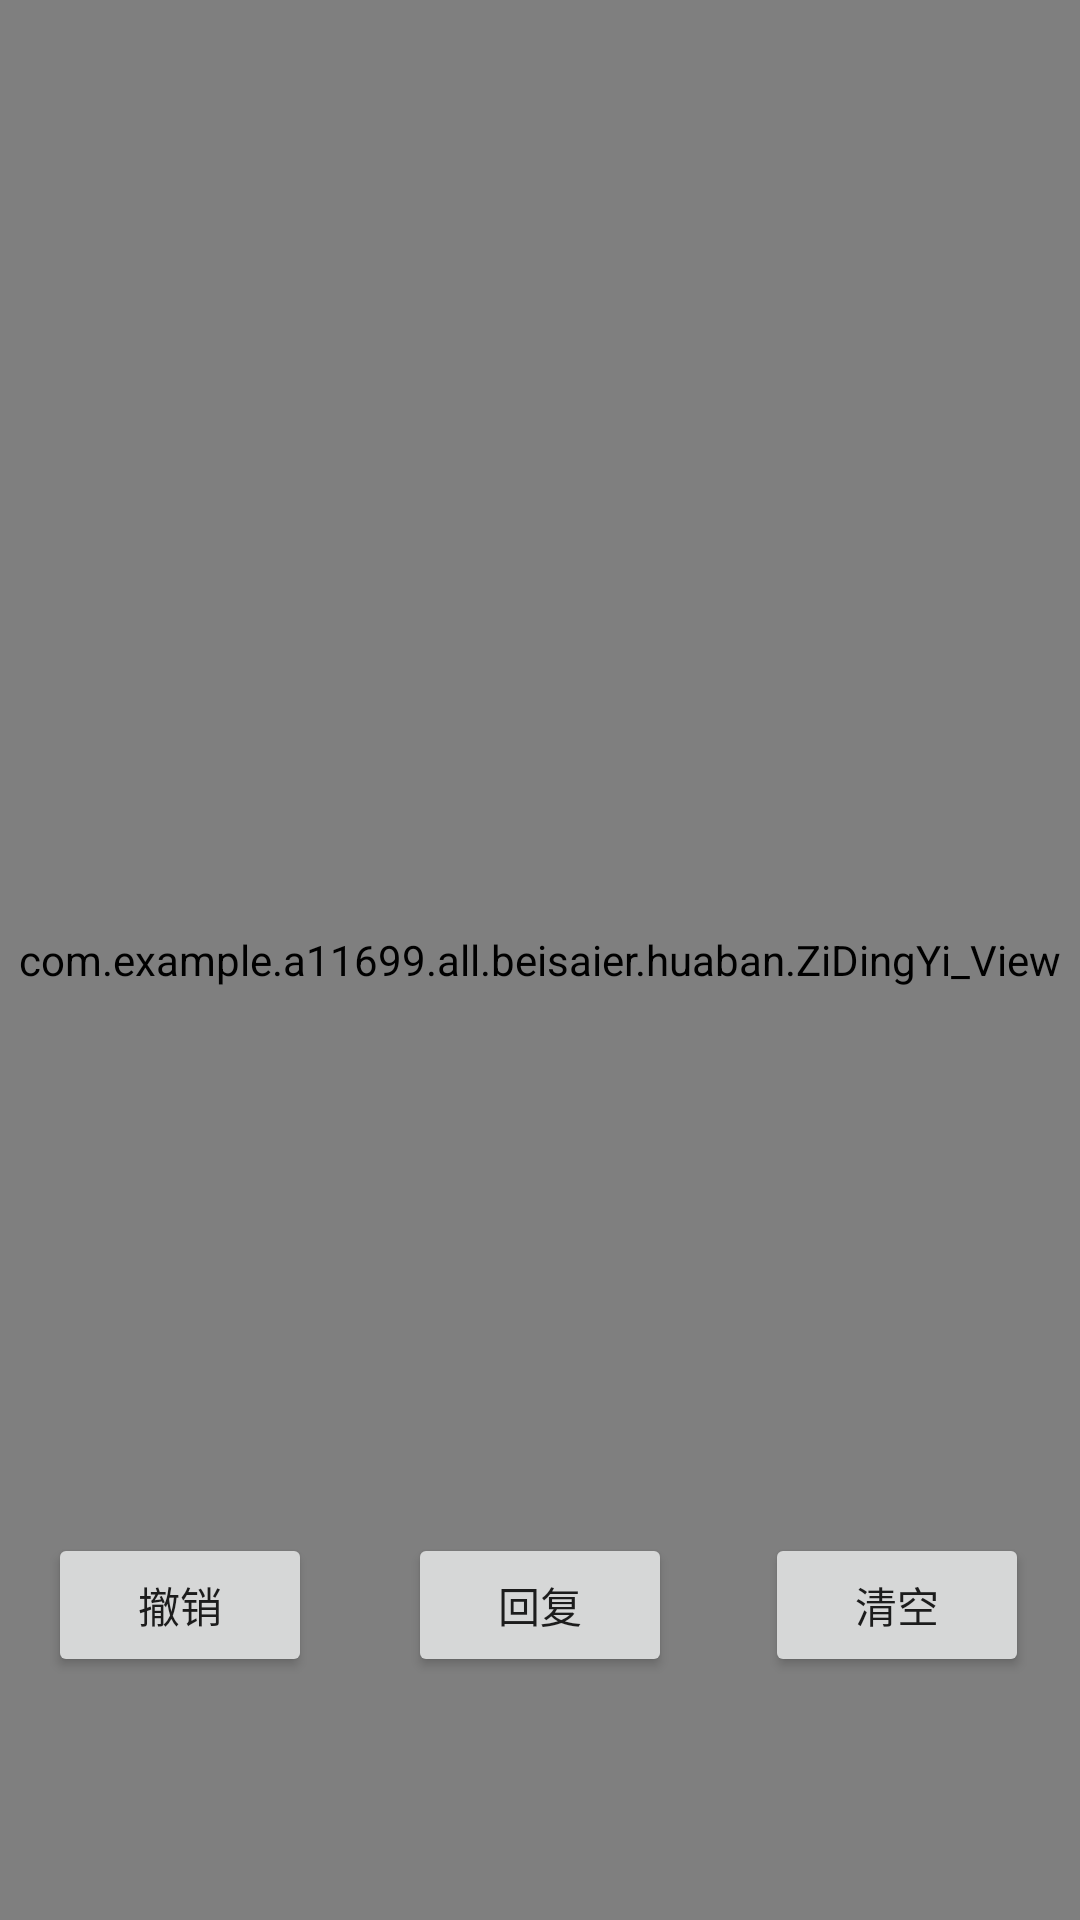

Here is an Android app screen rendered from its layout file. Give the layout XML and the strings, colors and styles it references.
<!-- AndroidManifest.xml: application theme AppTheme -->
<!-- res/layout/activity_bei_sai_er_.xml -->
<?xml version="1.0" encoding="utf-8"?>
<android.support.constraint.ConstraintLayout xmlns:android="http://schemas.android.com/apk/res/android"
    xmlns:app="http://schemas.android.com/apk/res-auto"
    xmlns:tools="http://schemas.android.com/tools"
    android:layout_width="match_parent"
    android:layout_height="match_parent"
    tools:context=".beisaier.huaban.BeiSaiEr_Activity">

    <com.example.a11699.all.beisaier.huaban.ZiDingYi_View
        android:id="@+id/ziDingYi_View"
        android:layout_width="0dp"
        android:layout_height="0dp"
        app:layout_constraintBottom_toBottomOf="parent"
        app:layout_constraintEnd_toEndOf="parent"
        app:layout_constraintStart_toStartOf="parent"
        app:layout_constraintTop_toTopOf="parent" />

    <Button
        android:id="@+id/button111"
        android:layout_width="wrap_content"
        android:layout_height="wrap_content"
        android:layout_marginEnd="1dp"
        android:layout_marginLeft="16dp"
        android:layout_marginRight="1dp"
        android:layout_marginStart="16dp"
        android:text="撤销"
        app:layout_constraintBottom_toBottomOf="@+id/button222"
        app:layout_constraintEnd_toStartOf="@+id/button222"
        app:layout_constraintHorizontal_chainStyle="spread_inside"
        app:layout_constraintStart_toStartOf="parent"
        app:layout_constraintTop_toTopOf="@+id/button222" />

    <Button
        android:id="@+id/button222"
        android:layout_width="wrap_content"
        android:layout_height="wrap_content"
        android:text="回复"
        app:layout_constraintBaseline_toBaselineOf="@+id/button3"
        app:layout_constraintEnd_toStartOf="@+id/button3"
        app:layout_constraintStart_toEndOf="@+id/button111" />

    <Button
        android:id="@+id/button3"
        android:layout_width="wrap_content"
        android:layout_height="wrap_content"
        android:layout_marginBottom="81dp"
        android:layout_marginEnd="17dp"
        android:layout_marginRight="17dp"
        android:text="清空"
        app:layout_constraintBottom_toBottomOf="parent"
        app:layout_constraintEnd_toEndOf="parent"
        app:layout_constraintStart_toEndOf="@+id/button222" />
</android.support.constraint.ConstraintLayout>
<!-- resources referenced by this layout -->
<resources>
  <style name="AppTheme" parent="Theme.AppCompat.Light.NoActionBar">
  
      </style>
</resources>
